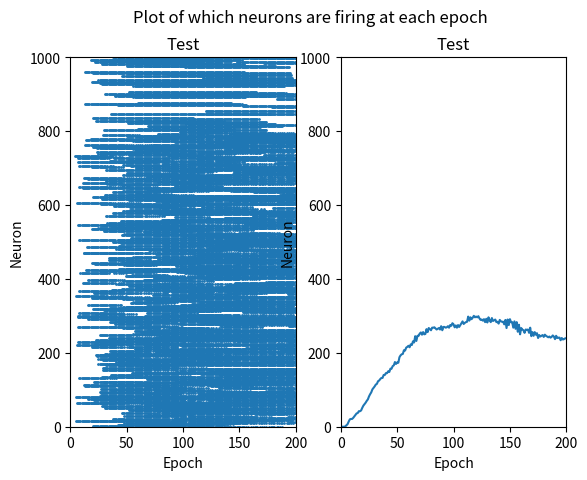

This figure's Python source:
# test_model.py

import numpy as np
import matplotlib.pyplot as plt

np.random.seed(123)

Ne = 800
Ni = 200

re = np.random.uniform(0, 1, Ne)
ri = np.random.uniform(0, 1, Ni)

a = np.concatenate([0.02 * np.ones(Ne), 0.02 + 0.08 * ri])
b = np.concatenate([0.2 * np.ones(Ne), 0.25 - 0.05 * ri])
c = np.concatenate([-65 + 15 * np.square(re), -65 * np.ones(Ni)])
d = np.concatenate([8 - 6 * np.square(re), 2 * np.ones(Ni)])

S = np.concatenate([0.5 * np.random.uniform(0, 1, (Ne, Ne + Ni)), -1 * np.random.uniform(0, 1, (Ni, Ne + Ni))])

v = -65 * np.ones(Ne + Ni)
u = b * v

firings = np.column_stack((np.zeros(1), np.zeros(1)))

epochs = 200

for t in range(epochs):
    I = np.concatenate([5 * np.random.normal(0, 1, Ne), 2 * np.random.normal(0, 1, Ni)])
    fired = np.argwhere(v >= 30).flatten()
    tempFirings = np.column_stack((t + 0 * fired, fired))
    firings = np.concatenate([firings, tempFirings])

    v[fired] = c[fired]

    u[fired] = u[fired] + d[fired]

    temp = []

    for i, x in enumerate(S):
        if i in fired:
            temp.append(sum(x))
        else:
            temp.append(0)

    I = I + temp

    v = v + 0.5 * (0.04 * np.square(v) + 5 * v + 140 - u + I)  # step 0.5 ms
    v = v + 0.5 * (0.04 * np.square(v) + 5 * v + 140 - u + I)  # for numerical
    u = u + a * (b * v - u)                                    # stability

firings = firings[1:]

fig, (axis1, axis2) = plt.subplots(1, 2)
fig.suptitle("Plot of which neurons are firing at each epoch")

axis1.scatter(firings[:,0], firings[:,1], s=1)
axis1.set_xlim(0, epochs)
axis1.set_ylim(0, Ne+Ni)

axis1.set_xlabel("Epoch")
axis1.set_ylabel("Neuron")
axis1.set_title("Test")

newFiringsX = range(epochs)
newFiringsY = [0] * epochs

for i in firings:
    newFiringsY[int(i[0])] += 1

axis2.plot(newFiringsX, newFiringsY)
axis2.set_xlim(0, epochs)
axis2.set_ylim(0, Ne+Ni)

axis2.set_xlabel("Epoch")
axis2.set_ylabel("Neuron")
axis2.set_title("Test")

plt.show()
